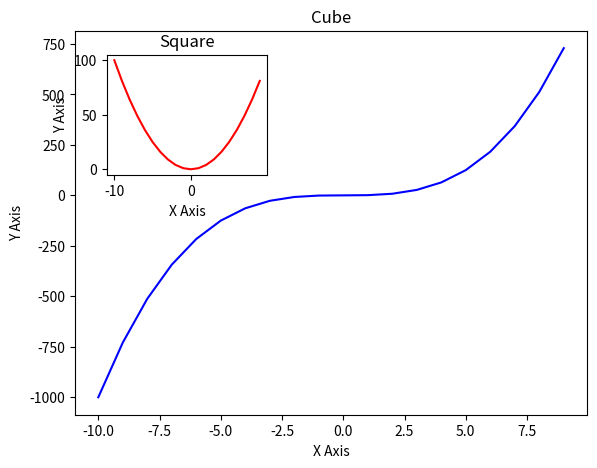
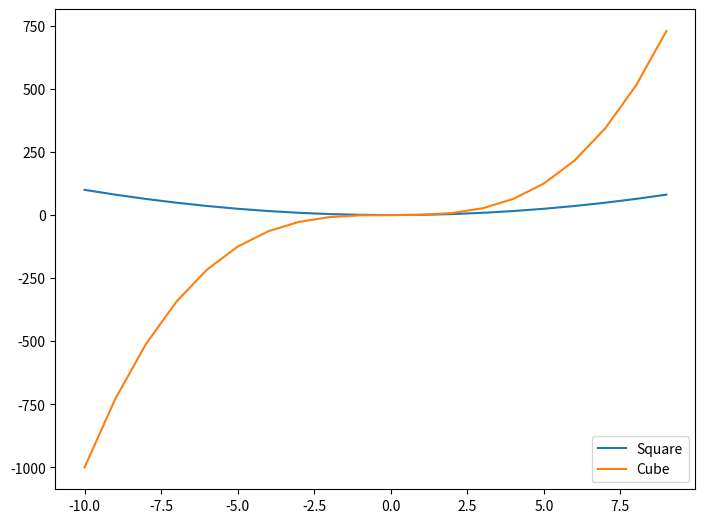
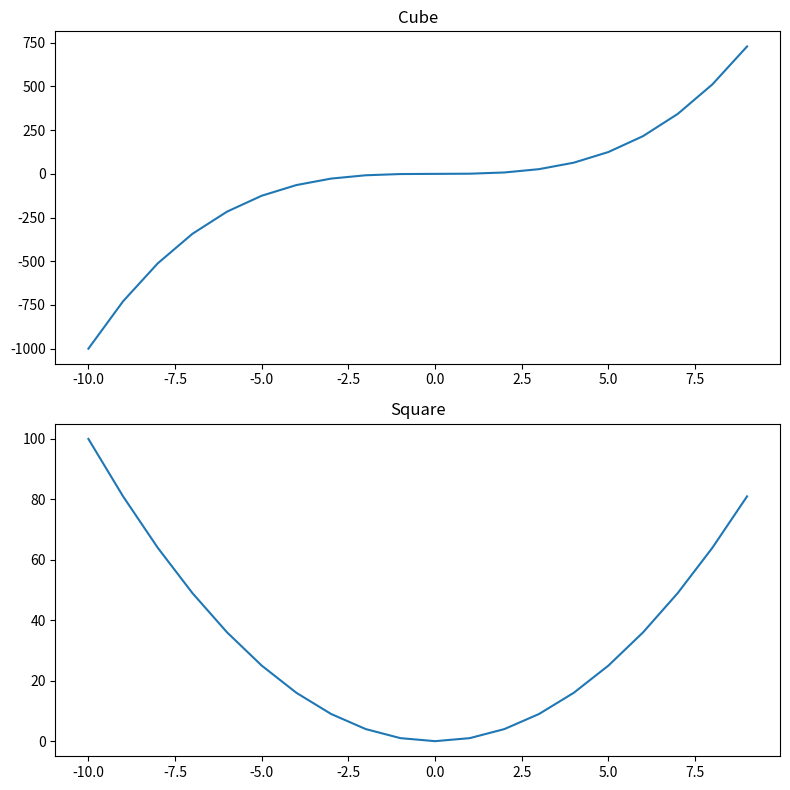

Write Python code to recreate these figures, in order.
import matplotlib.pyplot as plt
import numpy as np

x = np.linspace(-10,9,20)
y = x ** 3
z = x ** 2


figure = plt.figure()
axes_cube = figure.add_axes([0.1,0.1,0.8,0.8])

axes_cube.plot(x,y,'b')
axes_cube.set_xlabel("X Axis")
axes_cube.set_ylabel("Y Axis")
axes_cube.set_title("Cube")

axes_square = figure.add_axes([0.15,0.6,0.25,0.25])
axes_square.plot(x,z,'r')
axes_square.set_xlabel("X Axis")
axes_square.set_ylabel("Y Axis")
axes_square.set_title("Square")


figure = plt.figure()

axes = figure.add_axes([0,0,1,1])

axes.plot(x,z,label="Square")
axes.plot(x,y,label="Cube")
axes.legend(loc=4)


fig,axes = plt.subplots(nrows=2,ncols=1,figsize=(8,8))

axes[0].plot(x,y)
axes[0].set_title("Cube")
axes[1].plot(x,z)
axes[1].set_title("Square")

plt.tight_layout()
fig.savefig("figure2.pdf")

plt.show()


